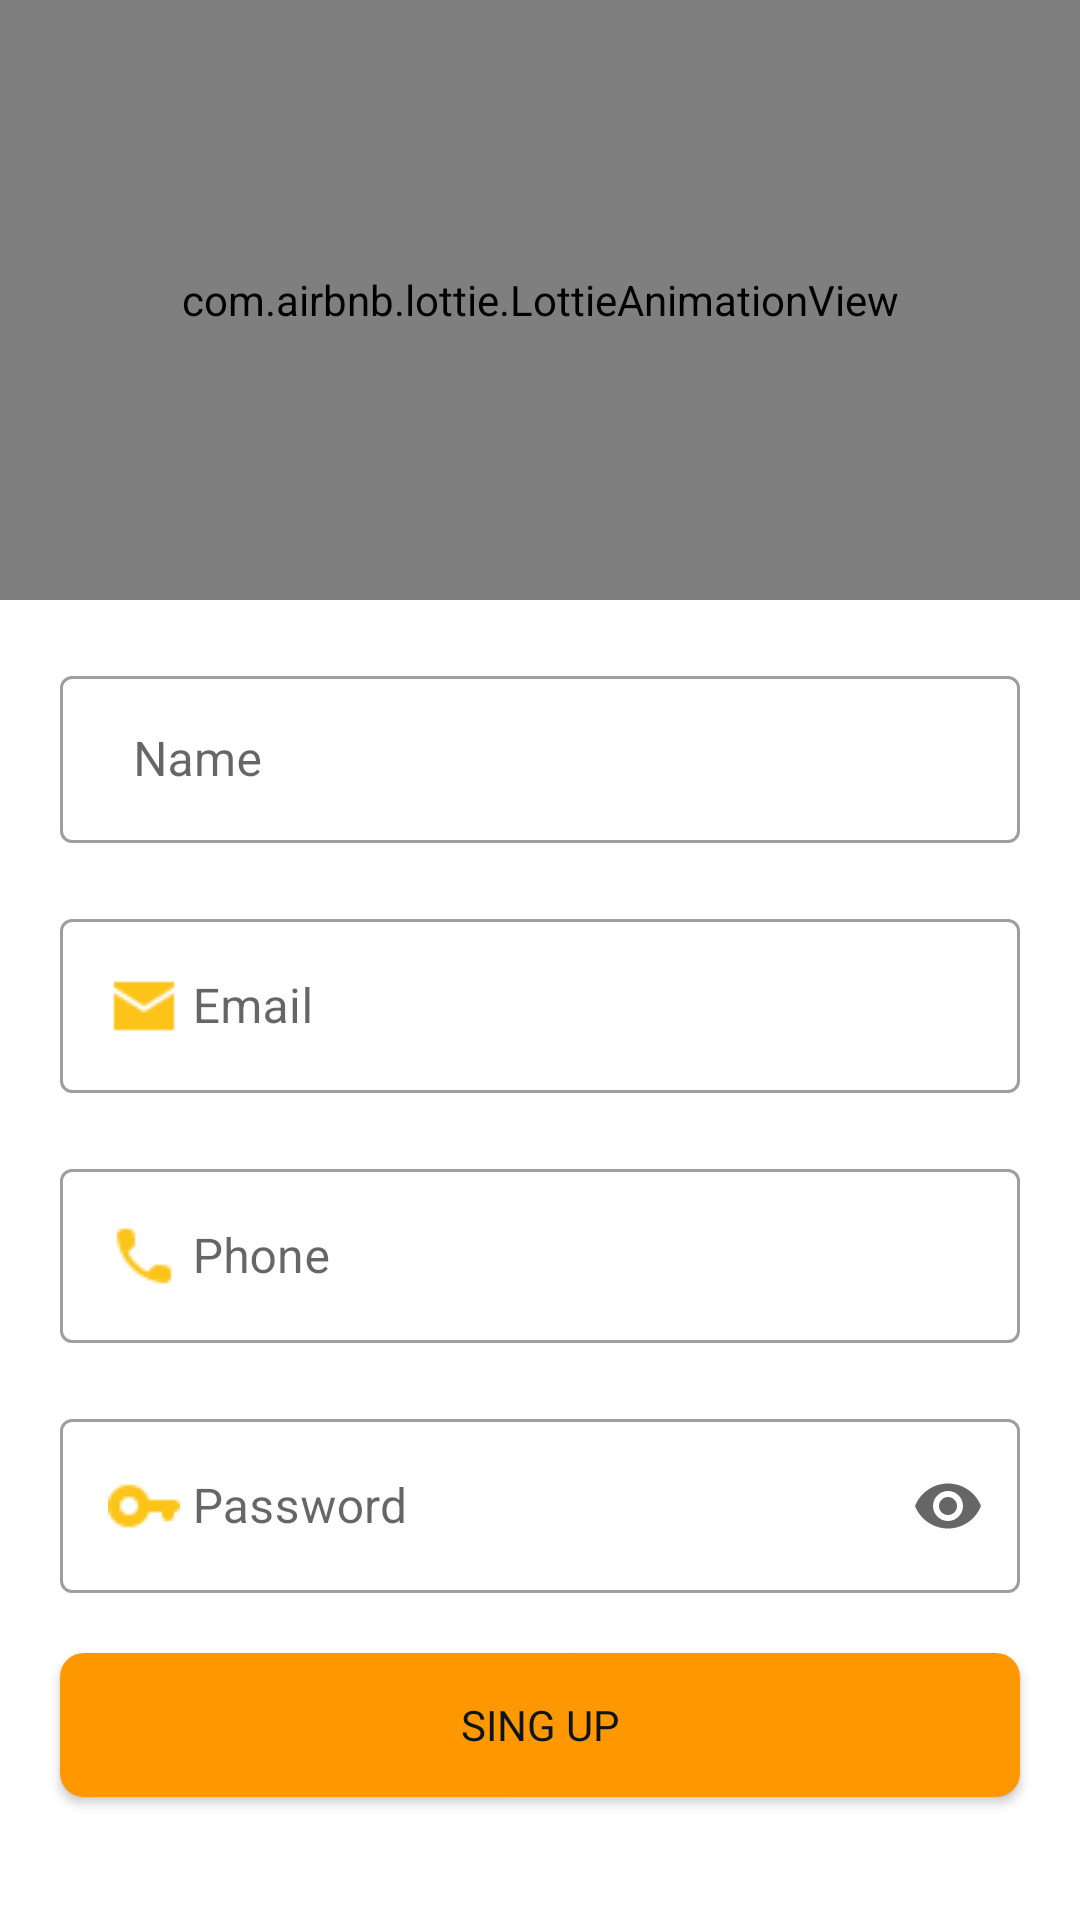

The Android layout XML behind this screen, and the referenced resources:
<!-- AndroidManifest.xml: application theme Theme.MyMasssenger -->
<!-- res/layout/activity_registration2.xml -->
<?xml version="1.0" encoding="utf-8"?>
<androidx.constraintlayout.widget.ConstraintLayout xmlns:android="http://schemas.android.com/apk/res/android"
    xmlns:app="http://schemas.android.com/apk/res-auto"
    xmlns:tools="http://schemas.android.com/tools"
    android:layout_width="match_parent"
    android:layout_height="match_parent"
    tools:context=".RegistrationActivity2">


    <com.airbnb.lottie.LottieAnimationView
        android:id="@+id/loginimage"
        android:layout_width="match_parent"
        android:layout_height="200dp"
        app:lottie_rawRes="@raw/registration"
        app:lottie_autoPlay="true"
        app:lottie_loop="true"
        app:layout_constraintStart_toStartOf="parent"
        app:layout_constraintTop_toTopOf="parent"
        app:layout_constraintEnd_toEndOf="parent"
        />


    <com.google.android.material.textfield.TextInputLayout
        android:id="@+id/name"
        android:layout_width="match_parent"
        android:layout_height="wrap_content"
        android:layout_margin="20dp"

        android:hint="  Name"

        app:endIconMode="clear_text"

        app:layout_constraintTop_toBottomOf="@id/loginimage"
        style="@style/Widget.MaterialComponents.TextInputLayout.OutlinedBox"

        >

        <com.google.android.material.textfield.TextInputEditText
            android:id="@+id/name1"
            android:layout_width="match_parent"
            android:layout_height="wrap_content"
            android:inputType="textPersonName"
            android:drawableLeft="@drawable/profile"
            />

    </com.google.android.material.textfield.TextInputLayout>

    <com.google.android.material.textfield.TextInputLayout
        android:id="@+id/email"
        android:layout_width="match_parent"
        android:layout_height="wrap_content"
        android:layout_margin="20dp"
        android:hint=" Email"

        app:endIconMode="clear_text"

        app:layout_constraintTop_toBottomOf="@id/name"
        style="@style/Widget.MaterialComponents.TextInputLayout.OutlinedBox"

        >

        <com.google.android.material.textfield.TextInputEditText
            android:id="@+id/email1"
            android:layout_width="match_parent"
            android:layout_height="wrap_content"
            android:inputType="textEmailAddress"
            android:drawableLeft="@drawable/email"
            />

    </com.google.android.material.textfield.TextInputLayout>


    <com.google.android.material.textfield.TextInputLayout
        android:id="@+id/phone"
        android:layout_width="match_parent"
        android:layout_height="wrap_content"
        android:layout_margin="20dp"
        android:hint=" Phone"

        app:endIconMode="clear_text"

        app:layout_constraintTop_toBottomOf="@id/email"
        style="@style/Widget.MaterialComponents.TextInputLayout.OutlinedBox"

        >

        <com.google.android.material.textfield.TextInputEditText
            android:id="@+id/phone1"
            android:layout_width="match_parent"
            android:layout_height="wrap_content"
            android:inputType="number"
            android:drawableLeft="@drawable/phone"
            />

    </com.google.android.material.textfield.TextInputLayout>


    <com.google.android.material.textfield.TextInputLayout
        android:id="@+id/passwordedt"
        android:layout_width="match_parent"
        android:layout_height="wrap_content"
        android:layout_margin="20dp"
        android:hint=" Password"



        app:endIconMode="password_toggle"

        app:layout_constraintTop_toBottomOf="@id/phone"
        style="@style/Widget.MaterialComponents.TextInputLayout.OutlinedBox"

        >

        <com.google.android.material.textfield.TextInputEditText
            android:id="@+id/passwordedt1"
            android:layout_width="match_parent"
            android:layout_height="wrap_content"
            android:drawableStart="@drawable/pasicon"

            android:inputType="textPassword" />

    </com.google.android.material.textfield.TextInputLayout>


    <androidx.appcompat.widget.AppCompatButton
        android:id="@+id/singup"
        android:layout_width="match_parent"
        android:layout_height="wrap_content"
        android:layout_margin="20dp"
        android:fontFamily="@font/anton"
        android:text="@string/sing_up"
        android:textColor="#0C1519"
        app:layout_constraintEnd_toEndOf="parent"
        app:layout_constraintStart_toStartOf="parent"
        app:layout_constraintTop_toBottomOf="@id/passwordedt"
        android:background="@drawable/edittextback"/>



</androidx.constraintlayout.widget.ConstraintLayout>
<!-- resources referenced by this layout -->
<resources>
  <!-- drawable edittextback (drawable) -->
  <?xml version="1.0" encoding="utf-8"?>
  <shape xmlns:android="http://schemas.android.com/apk/res/android">
  
  
      <corners android:radius="8dp"
          />
      <solid android:color="#FF9800"
  
          />
  
  
  </shape>
  <!-- drawable email: png bitmap (drawable, 331 bytes) -->
  <!-- drawable pasicon: png bitmap (drawable, 375 bytes) -->
  <!-- drawable phone: png bitmap (drawable, 403 bytes) -->
  <string name="sing_up">Sing up</string>
  <style name="Theme.MyMasssenger" parent="Theme.MaterialComponents.DayNight.NoActionBar">
          
          <item name="colorPrimary">@color/purple_500</item>
          <item name="colorPrimaryVariant">@color/purple_700</item>
          <item name="colorOnPrimary">@color/teal_700</item>
          
          <item name="colorSecondary">@color/teal_200</item>
          <item name="colorSecondaryVariant">@color/teal_700</item>
          <item name="colorOnSecondary">@color/black</item>
          
          <item name="android:statusBarColor">?attr/colorPrimaryVariant</item>
          
      </style>
  <color name="purple_500">#C6811C</color>
  <color name="purple_700">#C98B31</color>
  <color name="teal_700">#FF018786</color>
  <color name="teal_200">#FF03DAC5</color>
  <color name="black">#FF000000</color>
</resources>
